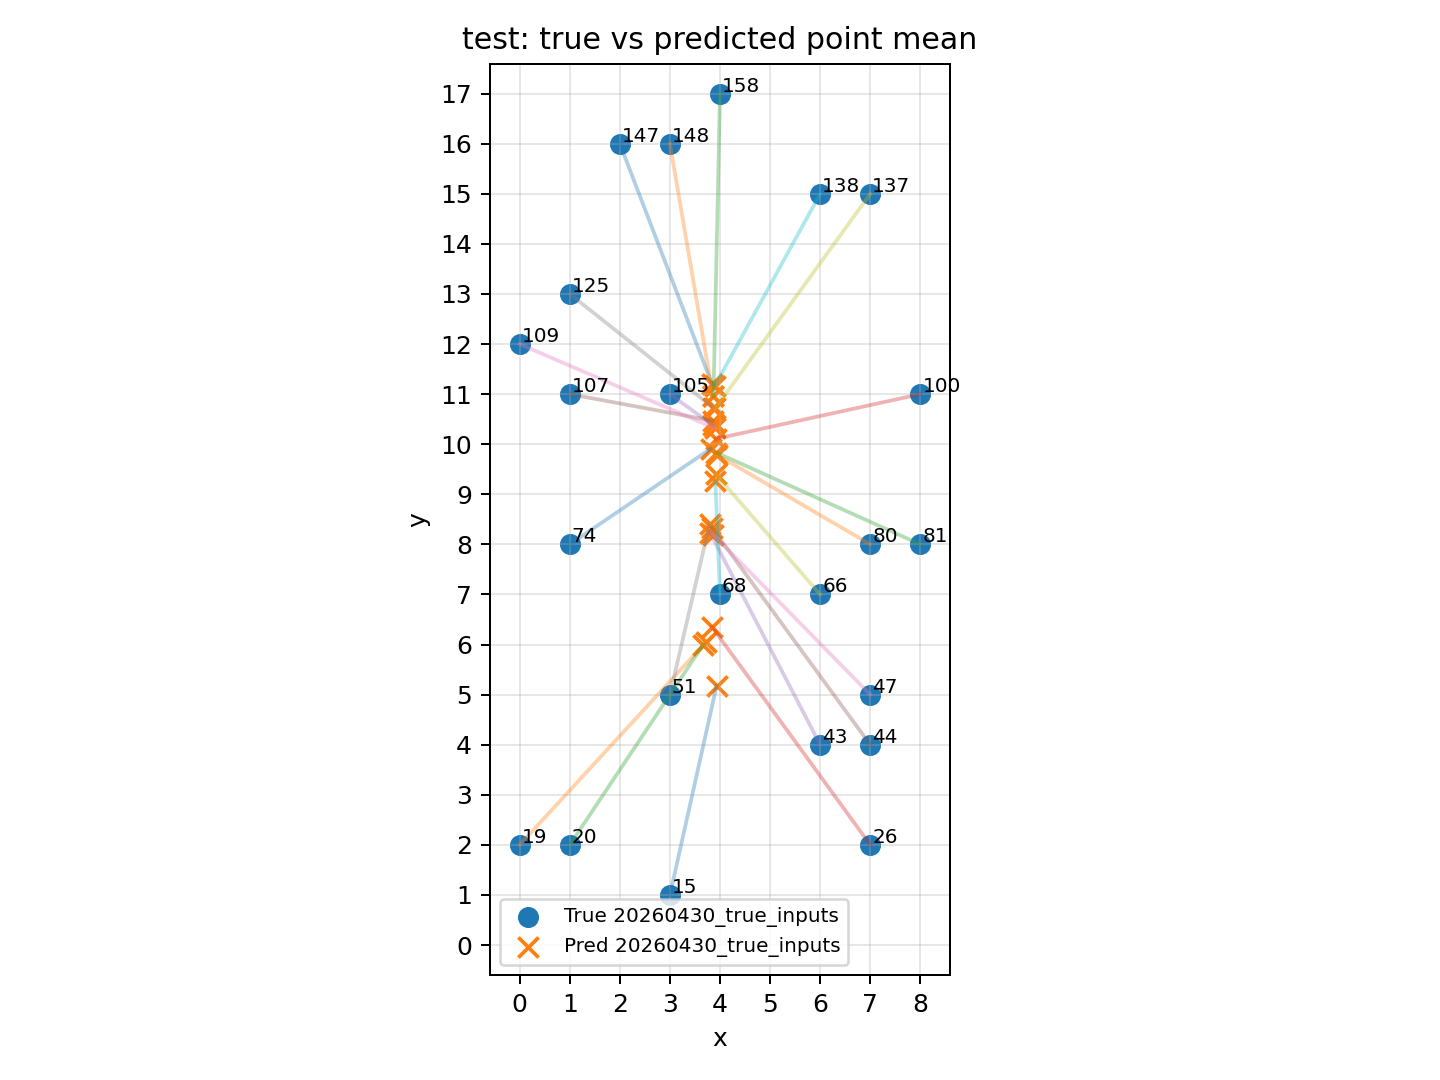

The table this chart was drawn from, first rows:
dataset, record_id, x, y, pred_x, pred_y, n_windows, err_x, err_y, err_dist
20260430_true_inputs, 15, 3.0, 1.0, 3.931, 5.17, 1, 0.9307, 4.17, 4.273
20260430_true_inputs, 19, 0.0, 2.0, 3.729, 6.058, 1, 3.729, 4.058, 5.511
20260430_true_inputs, 20, 1.0, 2.0, 3.664, 5.995, 1, 2.664, 3.995, 4.802
20260430_true_inputs, 26, 7.0, 2.0, 3.842, 6.35, 1, -3.158, 4.35, 5.376
20260430_true_inputs, 43, 6.0, 4.0, 3.804, 8.229, 1, -2.196, 4.229, 4.765
20260430_true_inputs, 44, 7.0, 4.0, 3.839, 8.333, 1, -3.161, 4.333, 5.364
20260430_true_inputs, 47, 7.0, 5.0, 3.864, 8.196, 1, -3.136, 3.196, 4.478
20260430_true_inputs, 51, 3.0, 5.0, 3.792, 8.404, 1, 0.7915, 3.404, 3.495
20260430_true_inputs, 66, 6.0, 7.0, 3.917, 9.4, 1, -2.083, 2.4, 3.178
20260430_true_inputs, 68, 4.0, 7.0, 3.907, 9.257, 1, -0.09322, 2.257, 2.259
20260430_true_inputs, 74, 1.0, 8.0, 3.815, 9.911, 1, 2.815, 1.911, 3.402
20260430_true_inputs, 80, 7.0, 8.0, 3.932, 9.793, 1, -3.068, 1.793, 3.553
20260430_true_inputs, 81, 8.0, 8.0, 3.927, 9.834, 1, -4.073, 1.834, 4.467
20260430_true_inputs, 100, 8.0, 11.0, 3.917, 10.11, 1, -4.083, -0.8919, 4.179
20260430_true_inputs, 105, 3.0, 11.0, 3.865, 10.37, 1, 0.865, -0.6259, 1.068
20260430_true_inputs, 107, 1.0, 11.0, 3.859, 10.47, 1, 2.859, -0.5306, 2.908
20260430_true_inputs, 109, 0.0, 12.0, 3.906, 10.31, 1, 3.906, -1.686, 4.255
20260430_true_inputs, 125, 1.0, 13.0, 3.865, 10.73, 1, 2.865, -2.272, 3.656
20260430_true_inputs, 137, 7.0, 15.0, 3.906, 10.72, 1, -3.094, -4.283, 5.284
20260430_true_inputs, 138, 6.0, 15.0, 3.895, 11.16, 1, -2.105, -3.839, 4.378
20260430_true_inputs, 147, 2.0, 16.0, 3.841, 11.2, 1, 1.841, -4.801, 5.142
20260430_true_inputs, 148, 3.0, 16.0, 3.859, 10.97, 1, 0.8587, -5.033, 5.106
20260430_true_inputs, 158, 4.0, 17.0, 3.869, 10.95, 1, -0.1305, -6.046, 6.048
